Run: headless pygame with SDL's dummy video driver; simulated clock (each Clock.tick advances the game by its frame time, no real sleeping); random seed 0; keys injected as events and as key.get_pressed() state; mouse plan: one left click at the window centre at the start of phase 2, then a move to the lower-right quarter at the start of phase 3.
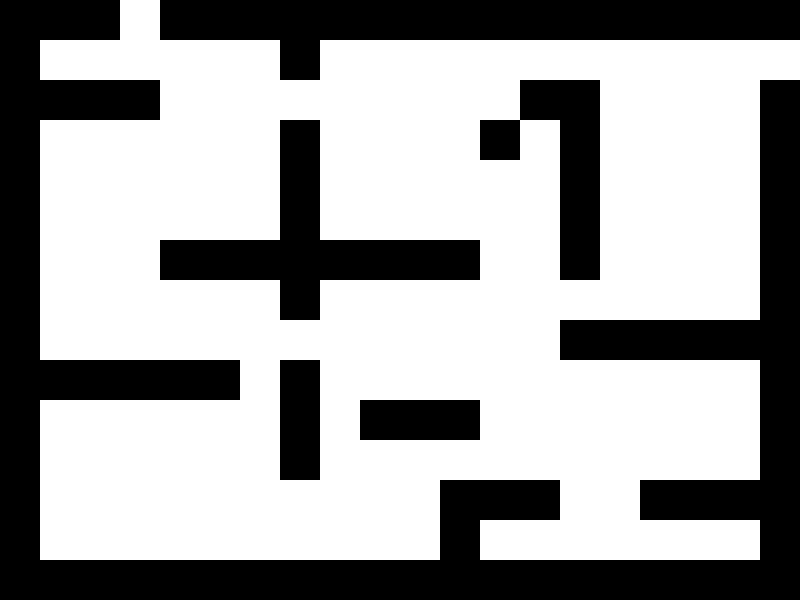
Frame 1 of 4 · flips 1–60 · no input
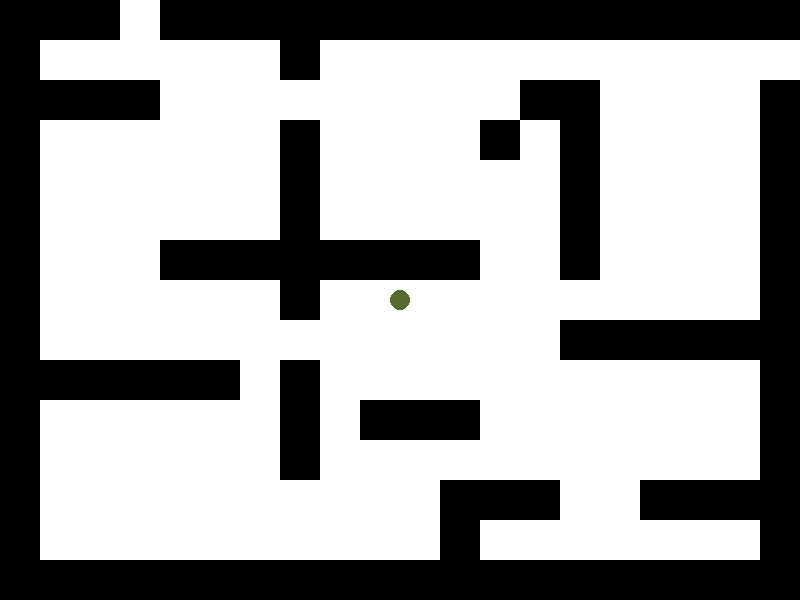
Frame 2 of 4 · flips 61–180 · clicked the window centre · tapped SPACE, RETURN · held RIGHT (→), D
Frame 3 of 4 · flips 181–300 · moved the mouse to the lower-right quarter · held DOWN (↓), S · screen unchanged from frame 2, image omitted
Frame 4 of 4 · flips 301–420 · held LEFT (←), A, UP (↑), W · screen unchanged from frame 3, image omitted

The pygame program that drew these frames:

import math, sys, pygame, random
from math import *
from pygame import *

class Node(object):
    def __init__(self, point, parent):
        super(Node, self).__init__()
        self.point = point
        self.parent = parent
        self.cost=0

#20*15
level1 = ["xxx.xxxxxxxxxxxxxxxx",
          "xs.....x............",
          "xxxx.........xx....x",
          "x......x....x.x....x",
          "x......x......x....x",
          "x......x......x....x",
          "x...xxxxxxxx..x....x",
          "x......x...........x",
          "x.............xxxxxx",
          "xxxxxx.x...........x",
          "x......x.xxx.......x",
          "x......x...........x",
          "x..........xxx..xxxx",
          "x..........x......nx",
          "xxxxxxxxxxxxxxxxxxxx"]

level2 = ["xxx.xxxxxxxxxxxxxxxx",
          "x......xxxxxx.......",
          "x......xxxxxx......x",
          "x......xxxxxx.x....x",
          "x......xxxxxx.x....x",
          "x......xxxxxx.x....x",
          "x..................x",
          "x......xx.xxx......x",
          "x......xx.xxx.xxxxxx",
          "xxxxxx.xx.xxx......x",
          "x......xx..........x",
          "x......xxxxxx......x",
          "x......xxxxxx...xxxx",
          "x......xxxxxx.....xx",
          "xxxxxxxxxxxxxxxxxxxx"]

level3 = ["x...xxxxxxxxxxxxxxxx",
          "x..................x",
          "xxxxxxxxxxxxxxxxx..x",
          "x..................x",
          "x..xxxxxxxxxxxxxxxxx",
          "x..................x",
          "xxxxxxxxxxxxxxxxx..x",
          "x..................x",
          "x..xxxxxxxxxxxxxxxxx",
          "x..................x",
          "xxxxxxxxxxxxxxxxx..x",
          "x..................x",
          "x..xxxxxxxxxxxxxxxxx",
          "x..........x.......x",
          "xxxxxxxxxxxxxxxxxxxx"]

level4 = ["x...xxxxxxxxxxxxxxxx",
          "x..................x",
          "x..................x",
          "x..................x",
          "x..xxxxxxxxxxxxxxxxx",
          "x..................x",
          "x..................x",
          "xxxxxxxxxxxxxxxxx..x",
          "x..................x",
          "x..................x",
          "x..xxxxxxxxxxxxxxxxx",
          "x..................x",
          "x..................x",
          "x..................x",
          "xxxxxxxxxxxxxxxxxxxx"]

XDIM = 800
YDIM = 600
windowSize = [XDIM, YDIM]
delta = 10.0
GAME_LEVEL = 1
GOAL_RADIUS = 10
MIN_DISTANCE_TO_ADD = 1.0
NUMNODES = 5000
pygame.init()
fpsClock = pygame.time.Clock()
screen = pygame.display.set_mode(windowSize)
screenrect = screen.get_rect()
white = 255, 255, 255
black = 0, 0, 0
red = 255, 0, 0
blue = 0, 255, 0
green = 0, 0, 255
cyan = 0,180,105
teal = 193,205,193
olive = 85,107,47
navy = 0,0,128
inred = 205,92,92
dgreen = 0,100,0
dblue = 30,144,255

count = 0
rectObs = []


def dist(p1,p2):    #distance between two points
    return sqrt((p1[0]-p2[0])*(p1[0]-p2[0])+(p1[1]-p2[1])*(p1[1]-p2[1]))

def point_circle_collision(p1, p2, radius):
    distance = dist(p1,p2)
    if (distance <= radius):
        return True
    return False

def step_from_to(p1,p2):
    if dist(p1,p2) < delta:
        return p2
    else:
        theta = atan2(p2[1]-p1[1],p2[0]-p1[0])
        return p1[0] + delta*cos(theta), p1[1] + delta*sin(theta)

def collides(p):    #check if point collides with the obstacle
    for rect in rectObs:
        if rect.collidepoint(p) == True:
            return True
    return False




def get_random_clear():
    while True:
        p = random.random()*XDIM, random.random()*YDIM
        noCollision = collides(p)
        if noCollision == False:
            return p


def init_obstacles(level):  
    global rectObs
    rectObs = []

    lines = len(level)
    columns = len(level[0])

    length = screenrect.width / columns
    height = screenrect.height / lines

    for yi in range(lines):
        for xi in range(columns):
            if level[yi][xi] == 'x': # wall
                rectObs.append(pygame.Rect((length * xi, height * yi),(length,height)))

    for rect in rectObs:
        pygame.draw.rect(screen, black, rect)


def reset():
    global count
    screen.fill(white)
    init_obstacles(level1)
    count = 0

def main():
    global count
    
    initPoseSet = False
    initialPoint = Node(None, None)
    goalPoseSet = False
    goalPoint = Node(None, None)
    currentState = 'init'

    nodes = []
    nodes1 = []
    reset()

    while True:
        if currentState == 'init':
            #print('goal point not yet set')
            pygame.display.set_caption('Select Starting Point and then Goal Point')
            fpsClock.tick(10)
        elif currentState == 'goalFound':
            currNode = goalNode
            currNode1 = goalNode1
            pygame.display.set_caption('Goal Reached')
            #print ("Goal Reached")

            
            while currNode.parent != None:
                pygame.draw.line(screen,red,currNode.point,currNode.parent.point,2)
                currNode = currNode.parent
            while currNode1.parent != None:
                pygame.draw.line(screen,navy,currNode1.point,currNode1.parent.point,2)
                currNode1 = currNode1.parent
            optimizePhase = True
        elif currentState == 'optimize':
            fpsClock.tick(0.5)
            pass
        elif currentState == 'buildTree':
            count = count+1
            pygame.display.set_caption('Performing RRT_CONNECT')
            if count < NUMNODES:
                foundNext = False
                while foundNext == False:
                    rand = get_random_clear()
                    parentNode = nodes[0]
                    for p in nodes:
                        if dist(p.point,rand) <= dist(parentNode.point,rand):
                            newPoint = step_from_to(p.point,rand)
                            if collides(newPoint) == False:
                                parentNode = p
                                #print('hello')
                                foundNext = True
                newnode = step_from_to(parentNode.point,rand)
                newnode1 = Node(newnode, parentNode)
                newnode1.cost=parentNode.cost+delta
                nodes.append(newnode1)
                pygame.draw.line(screen,olive,parentNode.point,newnode)
                foundNext1 = False
                while foundNext1 == False:
                    rand1 = newnode1.point
                    parentNode1 = nodes1[0]
                    for p in nodes1:
                        if dist(p.point,rand1) <= dist(parentNode1.point,rand1):
                            newPoint = step_from_to(p.point,rand1)
                            if collides(newPoint) == False:
                                parentNode1 = p
                                foundNext1 = True
                #print('outside loop')
                newnode2 = step_from_to(parentNode1.point,rand1)
                newnode3 = Node(newnode2,parentNode1)
                nodes1.append(newnode3)
                pygame.draw.line(screen,dblue,parentNode1.point,newnode2)
                reached = False
                collide = False
                while (reached == False and collide == False):
                    newnode4 = step_from_to(newnode3.point,rand1)
                    if collides(newnode4) == False:
                        newnode5 = Node(newnode4,nodes1[len(nodes1)-1])
                        nodes1.append(newnode5)
                        pygame.draw.line(screen,dblue,newnode3.point,newnode4)
                        newnode3=newnode5
                        if newnode4 == rand1:
                            reached = True
                        else:
                        	reached = False
                    else:
                        collide = True
                if reached == True:
                    currentState = 'goalFound'
                    goalNode1 = nodes1[len(nodes1)-1]
                    goalNode = nodes[len(nodes)-1]
                    print('goalFound')
        #handle events
        for e in pygame.event.get():
            if e.type == QUIT or (e.type == KEYUP and e.key == K_ESCAPE):
                sys.exit("Exiting")
            if e.type == MOUSEBUTTONDOWN:
                #print('mouse down')
                if currentState == 'init':
                    if initPoseSet == False:
                        nodes = []
                        nodes1 = []
                        if collides(e.pos) == False:
                            print('initiale point set: '+str(e.pos))

                            initialPoint = Node(e.pos, None)
                            nodes.append(initialPoint) # Start in the center
                            initPoseSet = True
                            pygame.draw.circle(screen, olive, initialPoint.point, GOAL_RADIUS)
                    elif goalPoseSet == False:
                        print('goal point set: '+str(e.pos))
                        if collides(e.pos) == False:
                            goalPoint = Node(e.pos,None)
                            nodes1.append(goalPoint)
                            goalPoseSet = True
                            pygame.draw.circle(screen, navy, goalPoint.point, GOAL_RADIUS)
                            currentState = 'buildTree'
                else:
                    currentState = 'init'
                    initPoseSet = False
                    goalPoseSet = False
                    reset()

        pygame.display.update()
        fpsClock.tick(10000)



if __name__ == '__main__':
    main()
    
